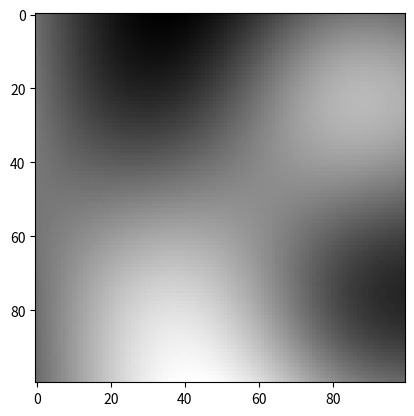

Write Python code to recreate this figure.
import numpy as np
import matplotlib.pyplot as plt
def generate_perlin_noise_2d(shape, res):
    def f(t):
        return 6*t**5 - 15*t**4 + 10*t**3

    delta = (res[0] / shape[0], res[1] / shape[1])
    d = (shape[0] // res[0], shape[1] // res[1])
    grid = np.mgrid[0:res[0]:delta[0],0:res[1]:delta[1]].transpose(1, 2, 0) % 1
    # Gradients
    angles = 2*np.pi*np.random.rand(res[0]+1, res[1]+1)
    gradients = np.dstack((np.cos(angles), np.sin(angles)))
    g00 = gradients[0:-1,0:-1].repeat(d[0], 0).repeat(d[1], 1)
    g10 = gradients[1:,0:-1].repeat(d[0], 0).repeat(d[1], 1)
    g01 = gradients[0:-1,1:].repeat(d[0], 0).repeat(d[1], 1)
    g11 = gradients[1:,1:].repeat(d[0], 0).repeat(d[1], 1)
    # Ramps
    n00 = np.sum(grid * g00, 2)
    n10 = np.sum(np.dstack((grid[:,:,0]-1, grid[:,:,1])) * g10, 2)
    n01 = np.sum(np.dstack((grid[:,:,0], grid[:,:,1]-1)) * g01, 2)
    n11 = np.sum(np.dstack((grid[:,:,0]-1, grid[:,:,1]-1)) * g11, 2)
    # Interpolation
    t = f(grid)
    n0 = n00*(1-t[:,:,0]) + t[:,:,0]*n10
    n1 = n01*(1-t[:,:,0]) + t[:,:,0]*n11
    return np.sqrt(2)*((1-t[:,:,1])*n0 + t[:,:,1]*n1)
noise = generate_perlin_noise_2d([100,100],[1,1])
a_file = open("world.txt", "a")

xpix, ypix = 100,100
for j in range(xpix):
    for i in range(ypix):
        p = noise[j][i]
        k = str(p)
        if k[0]=="-":
            k = k[3:6]
        elif k[0]=="0":
            k = k[2:5]
        else:print("Error:"+k);k="0"
        k+=","
        a_file.write(k)
a_file.close()
plt.imshow(noise, cmap='gray')
plt.show()
